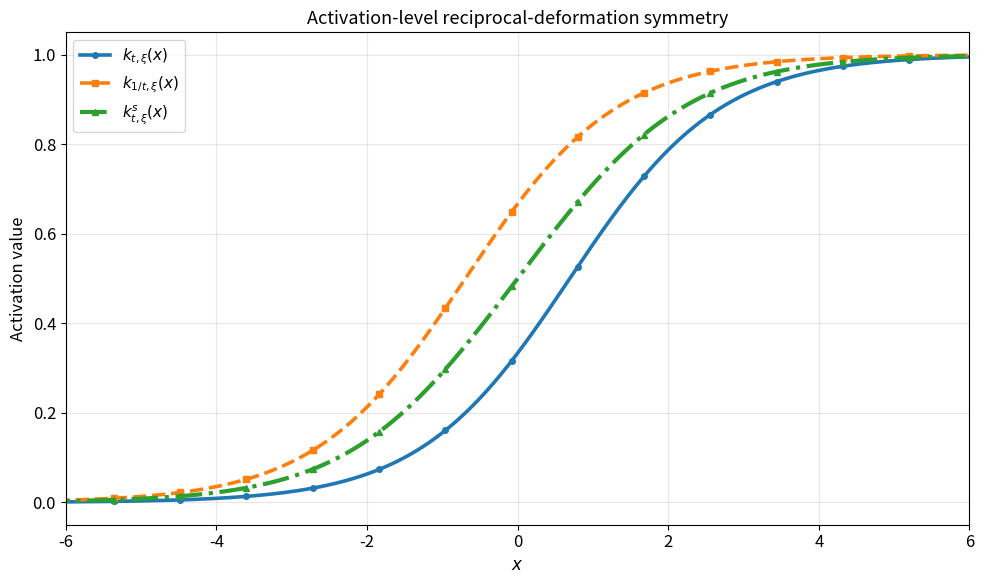
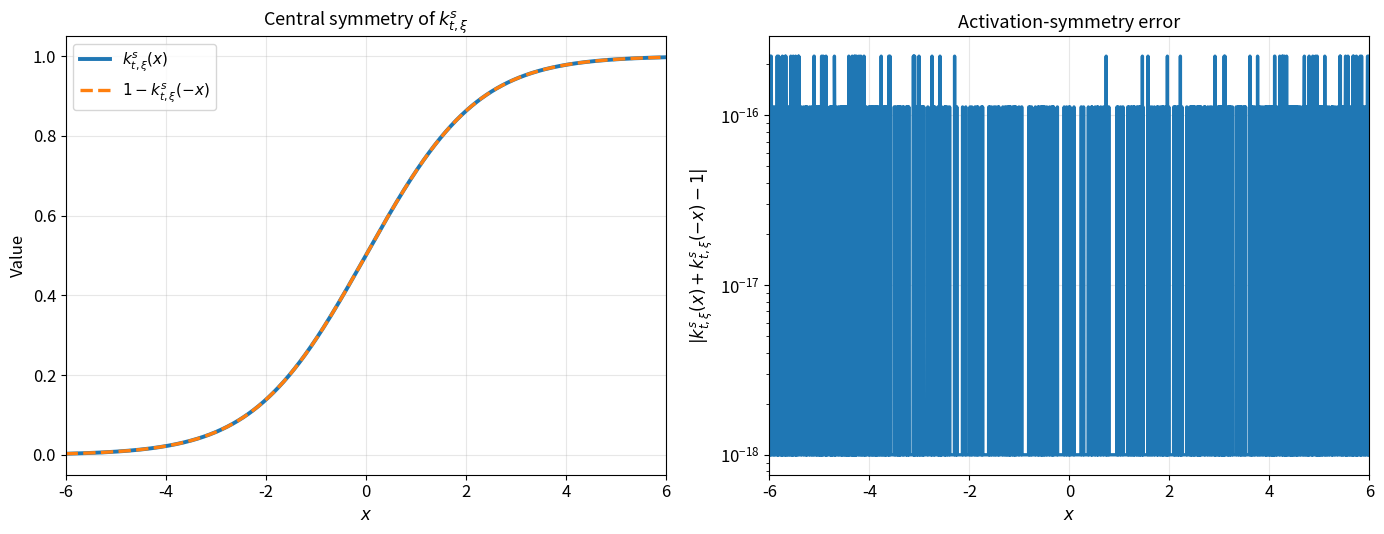
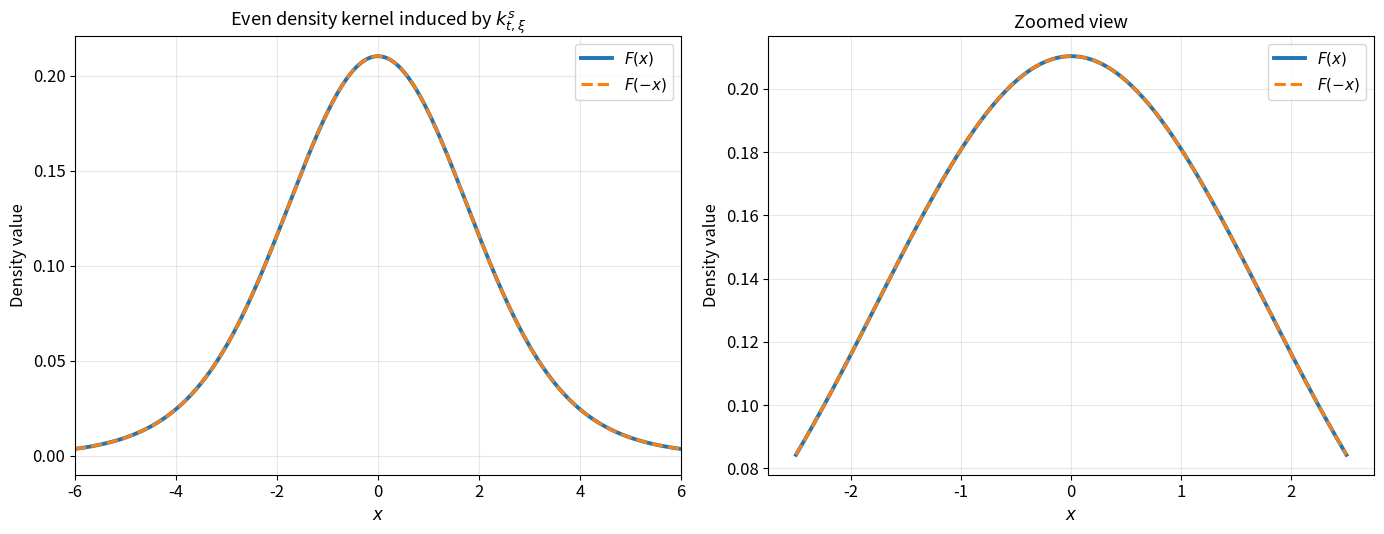
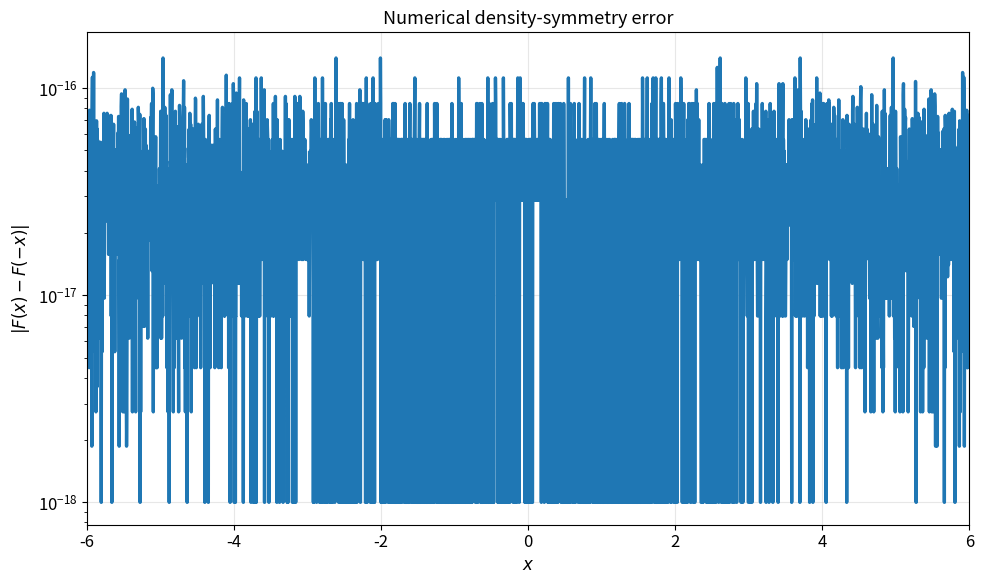
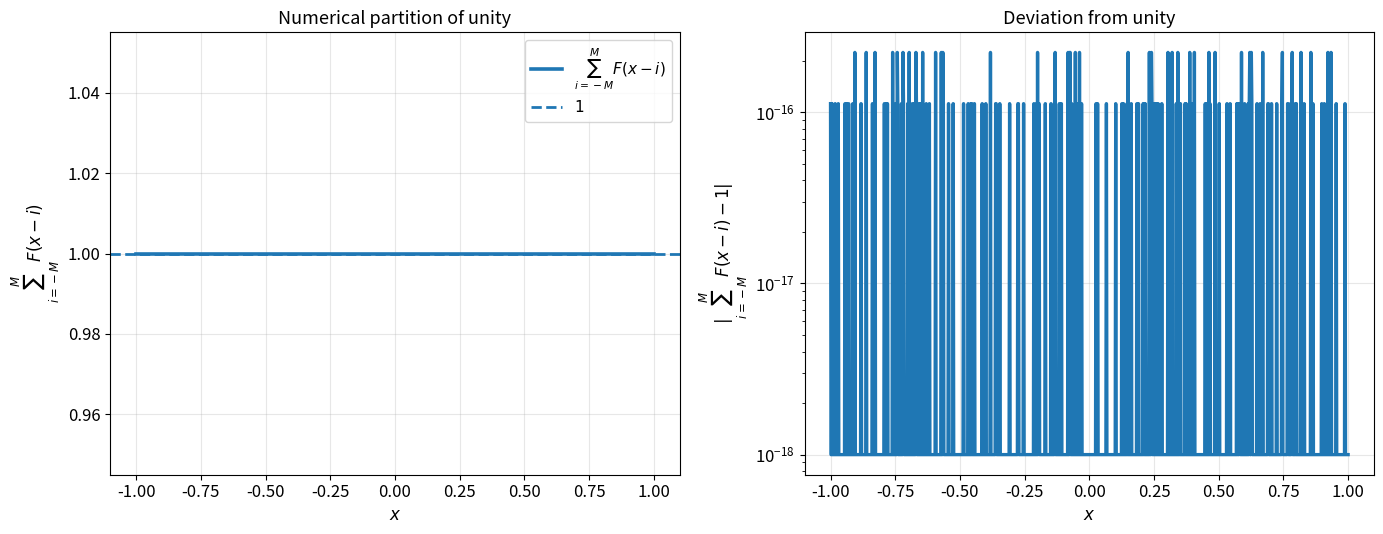
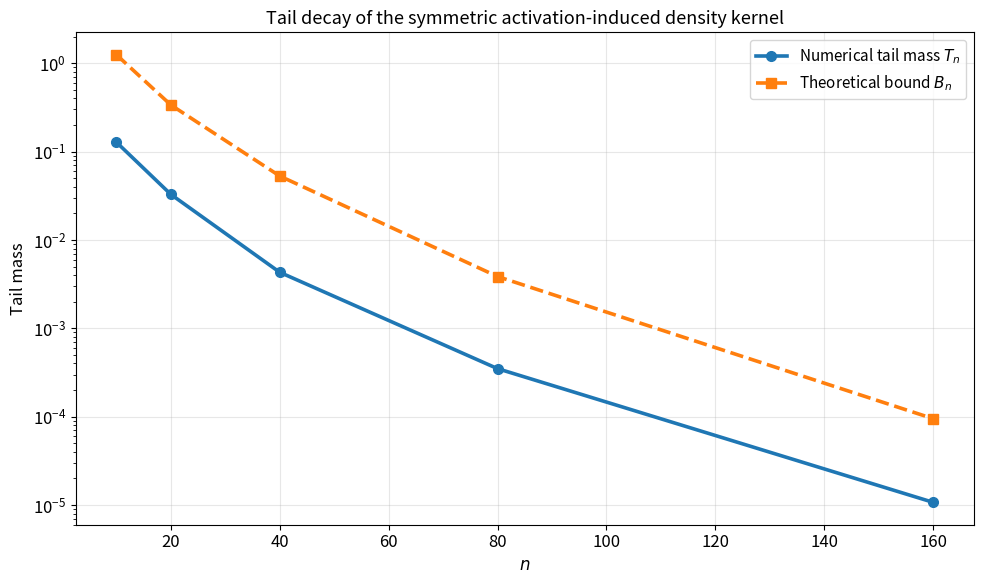

Generate these figures, in order, with matplotlib:
# -*- coding: utf-8 -*-
"""
Created on Thu Jun 25 13:55:28 2026

@author: Metin Zontul
"""
import os
import numpy as np
import pandas as pd
import matplotlib.pyplot as plt

try:
    from scipy.special import expit
except ImportError:
    expit = None

try:
    from numpy import trapezoid
except ImportError:
    from scipy.integrate import trapezoid


# ============================================================
# Numerical verification of the activation-symmetry mechanism
# Full corrected version
# ============================================================

output_dir = "activation_symmetry_results_final"
os.makedirs(output_dir, exist_ok=True)


# ------------------------------------------------------------
# Parameters
# ------------------------------------------------------------

t = 2.0
xi = 1.0
S = np.e

R = 8.0          # plotting interval [-R, R]
N = 4001        # number of grid points
M = 80          # truncation parameter for partition of unity

x = np.linspace(-R, R, N)


# ------------------------------------------------------------
# Stable activation functions
# ------------------------------------------------------------

def sigmoid_stable(z):
    """
    Stable logistic function.
    """
    if expit is not None:
        return expit(z)
    return 1.0 / (1.0 + np.exp(-z))


def k_activation(x, t_param=t, xi=xi, S=S):
    """
    k_{t,xi}(x) = 1 / (1 + t S^{-xi x})

    Stable equivalent form:
    k_{t,xi}(x) = expit(xi x log(S) - log(t)).
    """
    z = xi * x * np.log(S) - np.log(t_param)
    return sigmoid_stable(z)


def k_sym(x, t=t, xi=xi, S=S):
    """
    Symmetrized reciprocal-deformation activation:

    k^s_{t,xi}(x)
    =
    1/2 [ k_{t,xi}(x) + k_{1/t,xi}(x) ].
    """
    return 0.5 * (
        k_activation(x, t_param=t, xi=xi, S=S)
        +
        k_activation(x, t_param=1.0 / t, xi=xi, S=S)
    )


def aleph(x, t_param=t, xi=xi, S=S):
    """
    Density kernel induced by k_{t,xi}:

    aleph_{t,xi}(x)
    =
    1/2 [ k_{t,xi}(x+1) - k_{t,xi}(x-1) ].
    """
    return 0.5 * (
        k_activation(x + 1.0, t_param=t_param, xi=xi, S=S)
        -
        k_activation(x - 1.0, t_param=t_param, xi=xi, S=S)
    )


def F_density(x, t=t, xi=xi, S=S):
    """
    Symmetric activation-induced density kernel:

    F(x)
    =
    1/2 [ k^s_{t,xi}(x+1) - k^s_{t,xi}(x-1) ].

    Equivalently,

    F(x)
    =
    1/2 [ aleph_{t,xi}(x) + aleph_{1/t,xi}(x) ].
    """
    return 0.5 * (
        k_sym(x + 1.0, t=t, xi=xi, S=S)
        -
        k_sym(x - 1.0, t=t, xi=xi, S=S)
    )


# ------------------------------------------------------------
# Function values
# ------------------------------------------------------------

k_t = k_activation(x, t_param=t)
k_inv = k_activation(x, t_param=1.0 / t)
k_s = k_sym(x)

F_x = F_density(x)
F_minus_x = F_density(-x)


# ------------------------------------------------------------
# Numerical diagnostics
# ------------------------------------------------------------

# 1. Activation-level central symmetry:
# k^s(x) + k^s(-x) = 1

E_act_x = np.abs(k_s + k_sym(-x) - 1.0)
E_act = np.max(E_act_x)


# 2. Density-level evenness:
# F(x) = F(-x)

E_den_x = np.abs(F_x - F_minus_x)
E_den = np.max(E_den_x)


# 3. Integral normalization:
# int F(x) dx = 1

integral_F = trapezoid(F_x, x)
E_int = np.abs(integral_F - 1.0)


# 4. Partition of unity:
# sum_i F(x-i) = 1

x_pu = np.linspace(-1.0, 1.0, 1001)
i_vals = np.arange(-M, M + 1)

pu_values = np.array([
    np.sum(F_density(xx - i_vals))
    for xx in x_pu
])

pu_error = np.abs(pu_values - 1.0)
E_PU = np.max(pu_error)


# ------------------------------------------------------------
# Tail decay experiment
# ------------------------------------------------------------

varsigma = 0.5
n_values = np.array([10, 20, 40, 80, 160])
x0 = 0.37

W = 2.0 * max(t, 1.0 / t)

tail_values = []
bound_values = []

U = 300

for n in n_values:
    center = n * x0

    m_min = int(np.floor(center - U))
    m_max = int(np.ceil(center + U))
    m_vals = np.arange(m_min, m_max + 1)

    u_vals = center - m_vals

    mask = np.abs(u_vals) >= n ** (1.0 - varsigma)

    tail = np.sum(F_density(u_vals[mask]))
    bound = W * S ** (-xi * (n ** (1.0 - varsigma) - 2.0))

    tail_values.append(tail)
    bound_values.append(bound)

tail_values = np.array(tail_values)
bound_values = np.array(bound_values)


# ------------------------------------------------------------
# Save numerical results
# ------------------------------------------------------------

diagnostics = pd.DataFrame({
    "Metric": [
        "Activation symmetry error E_act",
        "Density symmetry error E_den",
        "Partition of unity error E_PU",
        "Integral of F over [-R,R]",
        "Integral normalization error E_int"
    ],
    "Value": [
        E_act,
        E_den,
        E_PU,
        integral_F,
        E_int
    ]
})

tail_df = pd.DataFrame({
    "n": n_values,
    "Numerical tail mass T_n": tail_values,
    "Theoretical bound B_n": bound_values,
    "Ratio T_n / B_n": tail_values / bound_values
})

diagnostics_path = os.path.join(
    output_dir,
    "diagnostics_activation_symmetry.csv"
)

tail_path = os.path.join(
    output_dir,
    "tail_decay_results.csv"
)

diagnostics.to_csv(diagnostics_path, index=False)
tail_df.to_csv(tail_path, index=False)

print("\nNumerical diagnostics")
print("---------------------")
print(diagnostics.to_string(index=False))

print("\nTail decay results")
print("------------------")
print(tail_df.to_string(index=False))

print("\nSaved files")
print("-----------")
print(diagnostics_path)
print(tail_path)


# ------------------------------------------------------------
# Plot settings
# ------------------------------------------------------------

plt.rcParams.update({
    "font.size": 12,
    "axes.titlesize": 13,
    "axes.labelsize": 12,
    "legend.fontsize": 11
})

markevery_main = 220


# ------------------------------------------------------------
# Figure 1: Activation functions
# ------------------------------------------------------------

fig, ax = plt.subplots(figsize=(10, 6))

ax.plot(
    x,
    k_t,
    linewidth=2.6,
    linestyle="-",
    marker="o",
    markevery=markevery_main,
    markersize=4,
    label=r"$k_{t,\xi}(x)$"
)

ax.plot(
    x,
    k_inv,
    linewidth=2.6,
    linestyle="--",
    marker="s",
    markevery=markevery_main,
    markersize=4,
    label=r"$k_{1/t,\xi}(x)$"
)

ax.plot(
    x,
    k_s,
    linewidth=3.0,
    linestyle="-.",
    marker="^",
    markevery=markevery_main,
    markersize=4,
    label=r"$k^s_{t,\xi}(x)$"
)

ax.set_xlabel(r"$x$")
ax.set_ylabel("Activation value")
ax.set_title(r"Activation-level reciprocal-deformation symmetry")
ax.set_xlim(-6, 6)
ax.grid(True, alpha=0.3)
ax.legend(loc="best", frameon=True)

fig.tight_layout()
fig.savefig(
    os.path.join(output_dir, "Figure_1_activation_symmetry.png"),
    dpi=600,
    bbox_inches="tight"
)

plt.show()


# ------------------------------------------------------------
# Figure 2: Central symmetry of k^s and error
# ------------------------------------------------------------

fig, axes = plt.subplots(1, 2, figsize=(14, 5.5))

axes[0].plot(
    x,
    k_s,
    linewidth=2.8,
    label=r"$k^s_{t,\xi}(x)$"
)

axes[0].plot(
    x,
    1.0 - k_sym(-x),
    linewidth=2.4,
    linestyle="--",
    label=r"$1-k^s_{t,\xi}(-x)$"
)

axes[0].set_title(r"Central symmetry of $k^s_{t,\xi}$")
axes[0].set_xlabel(r"$x$")
axes[0].set_ylabel("Value")
axes[0].set_xlim(-6, 6)
axes[0].grid(True, alpha=0.3)
axes[0].legend(loc="best", frameon=True)

axes[1].semilogy(
    x,
    E_act_x + 1e-18,
    linewidth=2.4
)

axes[1].set_title(r"Activation-symmetry error")
axes[1].set_xlabel(r"$x$")
axes[1].set_ylabel(r"$|k^s_{t,\xi}(x)+k^s_{t,\xi}(-x)-1|$")
axes[1].set_xlim(-6, 6)
axes[1].grid(True, alpha=0.3)

fig.tight_layout()
fig.savefig(
    os.path.join(output_dir, "Figure_2_activation_symmetry_error.png"),
    dpi=600,
    bbox_inches="tight"
)

plt.show()


# ------------------------------------------------------------
# Figure 3: Density symmetry with zoom
# ------------------------------------------------------------

fig, axes = plt.subplots(1, 2, figsize=(14, 5.5))

axes[0].plot(
    x,
    F_x,
    linewidth=2.8,
    label=r"$F(x)$"
)

axes[0].plot(
    x,
    F_minus_x,
    linewidth=2.2,
    linestyle="--",
    label=r"$F(-x)$"
)

axes[0].set_title(r"Even density kernel induced by $k^s_{t,\xi}$")
axes[0].set_xlabel(r"$x$")
axes[0].set_ylabel("Density value")
axes[0].set_xlim(-6, 6)
axes[0].grid(True, alpha=0.3)
axes[0].legend(loc="best", frameon=True)

zoom_mask = (x >= -2.5) & (x <= 2.5)

axes[1].plot(
    x[zoom_mask],
    F_x[zoom_mask],
    linewidth=2.8,
    label=r"$F(x)$"
)

axes[1].plot(
    x[zoom_mask],
    F_minus_x[zoom_mask],
    linewidth=2.2,
    linestyle="--",
    label=r"$F(-x)$"
)

axes[1].set_title(r"Zoomed view")
axes[1].set_xlabel(r"$x$")
axes[1].set_ylabel("Density value")
axes[1].grid(True, alpha=0.3)
axes[1].legend(loc="best", frameon=True)

fig.tight_layout()
fig.savefig(
    os.path.join(output_dir, "Figure_3_density_symmetry.png"),
    dpi=600,
    bbox_inches="tight"
)

plt.show()


# ------------------------------------------------------------
# Figure 4: Density symmetry error
# ------------------------------------------------------------

fig, ax = plt.subplots(figsize=(10, 6))

ax.semilogy(
    x,
    E_den_x + 1e-18,
    linewidth=2.4
)

ax.set_xlabel(r"$x$")
ax.set_ylabel(r"$|F(x)-F(-x)|$")
ax.set_title(r"Numerical density-symmetry error")
ax.set_xlim(-6, 6)
ax.grid(True, alpha=0.3)

fig.tight_layout()
fig.savefig(
    os.path.join(output_dir, "Figure_4_density_symmetry_error.png"),
    dpi=600,
    bbox_inches="tight"
)

plt.show()


# ------------------------------------------------------------
# Figure 5: Partition of unity and deviation from 1
# ------------------------------------------------------------

fig, axes = plt.subplots(1, 2, figsize=(14, 5.5))

axes[0].plot(
    x_pu,
    pu_values,
    linewidth=2.6,
    label=r"$\sum_{i=-M}^{M}F(x-i)$"
)

axes[0].axhline(
    1.0,
    linestyle="--",
    linewidth=2.0,
    label=r"$1$"
)

axes[0].set_title(r"Numerical partition of unity")
axes[0].set_xlabel(r"$x$")
axes[0].set_ylabel(r"$\sum_{i=-M}^{M}F(x-i)$")
axes[0].grid(True, alpha=0.3)
axes[0].legend(loc="best", frameon=True)

axes[1].semilogy(
    x_pu,
    pu_error + 1e-18,
    linewidth=2.4
)

axes[1].set_title(r"Deviation from unity")
axes[1].set_xlabel(r"$x$")
axes[1].set_ylabel(r"$|\sum_{i=-M}^{M}F(x-i)-1|$")
axes[1].grid(True, alpha=0.3)

fig.tight_layout()
fig.savefig(
    os.path.join(output_dir, "Figure_5_partition_unity.png"),
    dpi=600,
    bbox_inches="tight"
)

plt.show()


# ------------------------------------------------------------
# Figure 6: Tail decay
# ------------------------------------------------------------

fig, ax = plt.subplots(figsize=(10, 6))

ax.semilogy(
    n_values,
    tail_values,
    linewidth=2.6,
    marker="o",
    markersize=7,
    label=r"Numerical tail mass $T_n$"
)

ax.semilogy(
    n_values,
    bound_values,
    linewidth=2.6,
    linestyle="--",
    marker="s",
    markersize=7,
    label=r"Theoretical bound $B_n$"
)

ax.set_xlabel(r"$n$")
ax.set_ylabel("Tail mass")
ax.set_title(r"Tail decay of the symmetric activation-induced density kernel")
ax.grid(True, alpha=0.3)
ax.legend(loc="best", frameon=True)

fig.tight_layout()
fig.savefig(
    os.path.join(output_dir, "Figure_6_tail_decay.png"),
    dpi=600,
    bbox_inches="tight"
)

plt.show()
